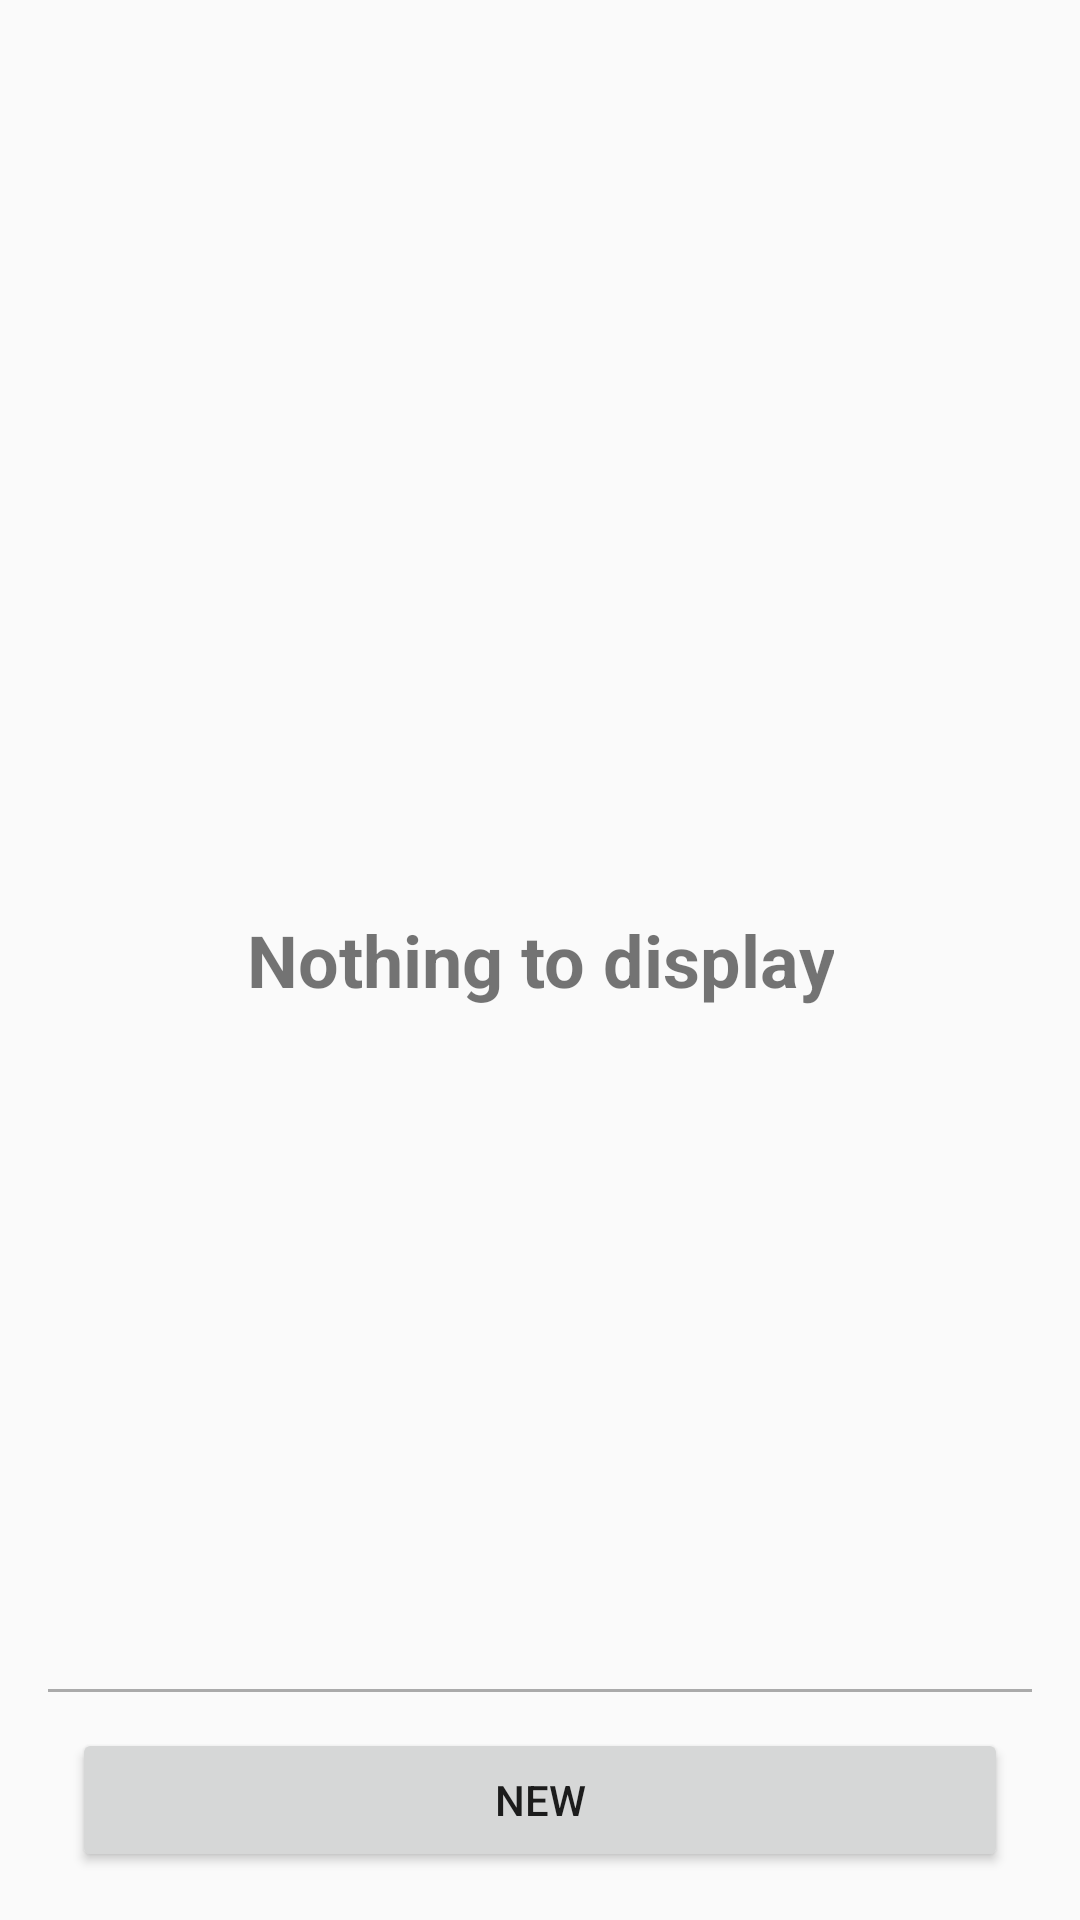

Reconstruct the res/layout file that produces this screen, plus the resources it refers to.
<!-- AndroidManifest.xml: application theme AppTheme -->
<!-- res/layout/content_admin_list.xml -->
<?xml version="1.0" encoding="utf-8"?>
<RelativeLayout xmlns:android="http://schemas.android.com/apk/res/android"
    android:layout_width="match_parent"
    android:layout_height="match_parent"
    android:padding="@dimen/view_padding">

    <android.support.v7.widget.RecyclerView
        android:id="@+id/recycler_view"
        android:layout_width="match_parent"
        android:layout_height="wrap_content"
        android:layout_above="@+id/footer"
        android:layout_alignParentTop="true" />

    <LinearLayout
        android:id="@+id/footer"
        android:layout_width="match_parent"
        android:layout_height="wrap_content"
        android:layout_alignParentBottom="true"
        android:layout_marginTop="@dimen/footer_margin_top"
        android:orientation="vertical">

        <View
            android:layout_width="match_parent"
            android:layout_height="1dp"
            android:layout_marginBottom="@dimen/splitter_bottom_margin"
            android:background="@android:color/darker_gray" />

        <Button
            android:id="@+id/button_new"
            android:layout_width="match_parent"
            android:layout_height="wrap_content"
            android:layout_marginEnd="@dimen/big_button_margin"
            android:layout_marginStart="@dimen/big_button_margin"
            android:text="@string/new_" />
    </LinearLayout>

    <TextView
        android:id="@+id/notice"
        android:layout_width="wrap_content"
        android:layout_height="wrap_content"
        android:layout_centerInParent="true"
        android:gravity="center"
        android:text="@string/nothing"
        android:textSize="@dimen/notice_text_size"
        android:textStyle="bold" />

</RelativeLayout>
<!-- resources referenced by this layout -->
<resources>
  <dimen name="big_button_margin">8dp</dimen>
  <dimen name="footer_margin_top">8dp</dimen>
  <dimen name="notice_text_size">24sp</dimen>
  <dimen name="splitter_bottom_margin">12dp</dimen>
  <dimen name="view_padding">16dp</dimen>
  <string name="new_">NEW</string>
  <string name="nothing">Nothing to display</string>
  <style name="AppTheme" parent="Theme.AppCompat.Light.NoActionBar">
          
          <item name="colorPrimary">@color/colorPrimary</item>
          <item name="colorPrimaryDark">@color/colorPrimaryDark</item>
          <item name="colorAccent">@color/colorAccent</item>
      </style>
  <!-- not gathered from this repository: default colours our renderer supplied (Android Studio template values) -->
  <color name="colorPrimary">#FF6200EE</color>
  <color name="colorPrimaryDark">#FF3700B3</color>
  <color name="colorAccent">#FF03DAC5</color>
</resources>
